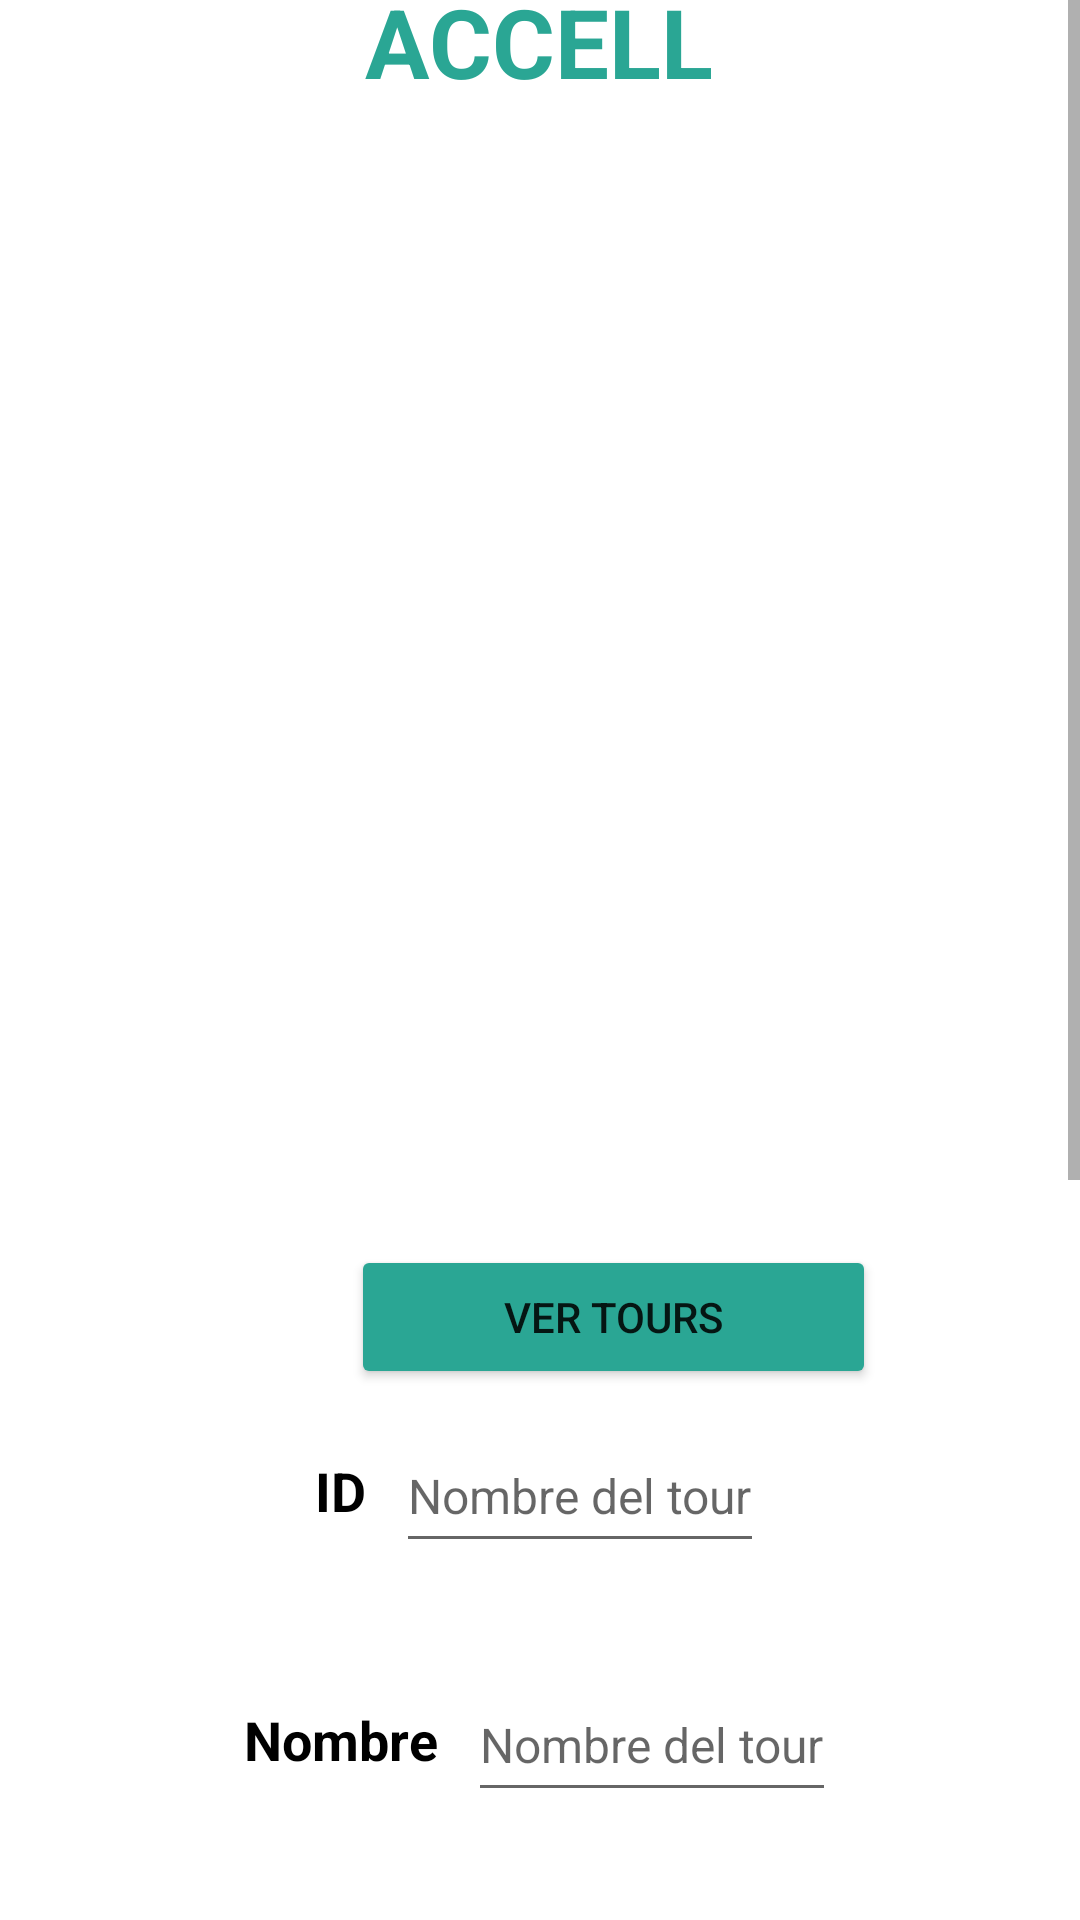

Here is an Android app screen rendered from its layout file. Give the layout XML and the strings, colors and styles it references.
<!-- AndroidManifest.xml: application theme Theme.AccellMobileApp -->
<!-- res/layout/activity_add_tour.xml -->
<?xml version="1.0" encoding="utf-8"?>
<LinearLayout xmlns:android="http://schemas.android.com/apk/res/android"
    xmlns:app="http://schemas.android.com/apk/res-auto"
    xmlns:tools="http://schemas.android.com/tools"
    android:layout_width="match_parent"
    android:layout_height="match_parent"
    android:orientation="vertical"
    tools:context=".AddTourActivity">
    <ScrollView
        android:layout_width="fill_parent"
        android:layout_height="fill_parent">
        <LinearLayout
            android:layout_width="match_parent"
            android:layout_height="wrap_content"
            android:layout_weight="5"
            android:orientation="vertical">

            <LinearLayout
                android:layout_weight="0.5"
                android:layout_width="match_parent"
                android:layout_height="wrap_content"
                android:orientation="horizontal"
                android:layout_gravity="center"
                android:gravity="start"
                android:background="@color/primary_color">

                <ImageView
                    android:id="@+id/addTourHomeBtn"
                    android:layout_width="wrap_content"
                    android:layout_height="wrap_content"
                    android:layout_gravity="center"
                    android:src="@drawable/ic_baseline_home_24"/>
            </LinearLayout>

            //Tittle layout
            <LinearLayout
                android:layout_weight="3"
                android:layout_width="match_parent"
                android:layout_height="wrap_content"
                android:orientation="horizontal"
                android:layout_gravity="center"
                android:gravity="center">

                <TextView
                    android:layout_width="wrap_content"
                    android:layout_height="wrap_content"
                    android:layout_marginBottom="15dp"
                    android:text="ACCELL"
                    android:textStyle="bold"
                    android:textSize="32dp"
                    android:textColor="@color/primary_color"/>
            </LinearLayout>

            ///Tour image Layout
            <LinearLayout
                android:layout_weight="4"
                android:layout_width="match_parent"
                android:layout_height="wrap_content"
                android:orientation="horizontal"
                android:layout_gravity="center"
                android:gravity="center">

                <ImageView
                    android:layout_width="match_parent"
                    android:layout_height="142dp"
                    android:layout_marginBottom="15dp"
                    android:src="@drawable/clouds"
                    android:text="ACCELL" />
            </LinearLayout>
            <LinearLayout
                android:layout_width="wrap_content"
                android:layout_height="200dp">
                <ListView
                    android:id="@+id/listViewTours"
                    android:nestedScrollingEnabled="true"
                    android:layout_width="match_parent"
                    android:layout_height="match_parent" />

            </LinearLayout>
            <LinearLayout
                android:layout_width="wrap_content"
                android:layout_height="wrap_content">
                <Button
                    android:id="@+id/btnViewTours"
                    android:layout_width="175dp"
                    android:layout_height="wrap_content"
                    android:layout_marginLeft="117dp"
                    android:layout_gravity="center"
                    android:backgroundTint="@color/primary_color"
                    android:text="Ver Tours" />
            </LinearLayout>

            //Tour name layout
            <LinearLayout
                android:layout_weight="1"
                android:layout_marginBottom="15dp"
                android:layout_width="match_parent"
                android:layout_height="wrap_content"
                android:orientation="horizontal"
                android:layout_gravity="center"
                android:gravity="center"
                android:padding="10dp">

                <TextView
                    android:layout_width="wrap_content"
                    android:layout_height="wrap_content"
                    android:text="ID"
                    android:textStyle="bold"
                    android:textSize="18dp"
                    android:textColor="@color/black"
                    android:layout_marginRight="10dp"/>

                <EditText
                    android:id="@+id/tourID"
                    android:layout_width="wrap_content"
                    android:layout_height="wrap_content"
                    android:hint="Nombre del tour"
                    android:minHeight="48dp"
                    android:textSize="16dp" />
            </LinearLayout>

            <LinearLayout
                android:layout_weight="1"
                android:layout_width="match_parent"
                android:layout_marginBottom="15dp"
                android:layout_height="wrap_content"
                android:orientation="horizontal"
                android:layout_gravity="center"
                android:gravity="center"
                android:padding="10dp">

                <TextView
                    android:layout_width="wrap_content"
                    android:layout_height="wrap_content"
                    android:text="Nombre"
                    android:textStyle="bold"
                    android:textSize="18dp"
                    android:textColor="@color/black"
                    android:layout_marginRight="10dp"/>

                <EditText
                    android:id="@+id/tourName"
                    android:layout_width="wrap_content"
                    android:layout_height="wrap_content"
                    android:hint="Nombre del tour"
                    android:minHeight="48dp"
                    android:textSize="16dp" />
            </LinearLayout>

            //Tour description layout
            <LinearLayout
                android:layout_weight="1"
                android:layout_width="match_parent"
                android:layout_marginBottom="15dp"
                android:layout_height="wrap_content"
                android:orientation="horizontal"
                android:layout_gravity="center"
                android:gravity="center"
                android:padding="10dp">

                <TextView
                    android:layout_width="wrap_content"
                    android:layout_height="wrap_content"
                    android:text="Descripcion"
                    android:textStyle="bold"
                    android:textSize="18dp"
                    android:textColor="@color/black"
                    android:layout_marginRight="10dp"/>

                <EditText
                    android:id="@+id/tourDescription"
                    android:layout_width="wrap_content"
                    android:layout_height="wrap_content"
                    android:hint="Descripcion del tour"
                    android:minHeight="48dp"
                    android:textSize="16dp" />
            </LinearLayout>

            //Tour contact phone layout
            <LinearLayout
                android:layout_weight="1"
                android:layout_width="match_parent"
                android:layout_height="wrap_content"
                android:layout_marginBottom="15dp"
                android:orientation="horizontal"
                android:layout_gravity="center"
                android:gravity="center"
                android:padding="10dp">

                <TextView
                    android:layout_width="wrap_content"
                    android:layout_height="wrap_content"
                    android:text="Telefono de contacto"
                    android:textStyle="bold"
                    android:textSize="18dp"
                    android:textColor="@color/black"
                    android:layout_marginRight="10dp"/>

                <EditText
                    android:id="@+id/tourPhone"
                    android:layout_width="wrap_content"
                    android:layout_height="wrap_content"
                    android:hint="Telefono de contcto del tour"
                    android:minHeight="48dp"
                    android:textSize="16dp" />
            </LinearLayout>

            //Tour contact email layout
            <LinearLayout
                android:layout_weight="1"
                android:layout_width="match_parent"
                android:layout_marginBottom="15dp"
                android:layout_height="wrap_content"
                android:orientation="horizontal"
                android:layout_gravity="center"
                android:gravity="center"
                android:padding="10dp">

                <TextView
                    android:layout_width="wrap_content"
                    android:layout_height="wrap_content"

                    android:text="Email de contacto"
                    android:textStyle="bold"
                    android:textSize="18dp"
                    android:textColor="@color/black"
                    android:layout_marginRight="10dp"/>

                <EditText
                    android:id="@+id/tourEmail"
                    android:layout_width="wrap_content"
                    android:layout_height="wrap_content"
                    android:hint="Email de contacto del tour"
                    android:minHeight="48dp"
                    android:textSize="16dp" />
            </LinearLayout>

            <Button
                android:id="@+id/btnAgregarTour"
                android:layout_width="175dp"
                android:layout_height="wrap_content"
                android:layout_gravity="center"
                android:backgroundTint="@color/primary_color"
                android:text="Agregar Tour" />
            <Button
                android:id="@+id/btnEditarTour"
                android:layout_width="wrap_content"
                android:layout_height="wrap_content"
                android:layout_gravity="center"
                android:text="Actualizar Tour"
                android:backgroundTint="@color/primary_color"
                />

            <Button
                android:id="@+id/btnEliminarTour"
                android:layout_width="178dp"
                android:layout_height="wrap_content"
                android:layout_gravity="center"
                android:backgroundTint="@color/primary_color"
                android:text="Elminar Tour" />
        </LinearLayout>

    </ScrollView>

</LinearLayout>
<!-- resources referenced by this layout -->
<resources>
  <color name="black">#FF000000</color>
  <color name="primary_color">#2AA694</color>
  <style name="Theme.AccellMobileApp" parent="Theme.MaterialComponents.DayNight.DarkActionBar">
          
          <item name="colorPrimary">@color/purple_500</item>
          <item name="colorPrimaryVariant">@color/purple_700</item>
          <item name="colorOnPrimary">@color/white</item>
          
          <item name="colorSecondary">@color/teal_200</item>
          <item name="colorSecondaryVariant">@color/teal_700</item>
          <item name="colorOnSecondary">@color/black</item>
          
          <item name="android:statusBarColor" tools:targetApi="l">?attr/colorPrimaryVariant</item>
          
      </style>
  <color name="purple_500">#FF6200EE</color>
  <color name="purple_700">#FF3700B3</color>
  <color name="white">#FFFFFFFF</color>
      //App colors
  <color name="teal_200">#FF03DAC5</color>
  <color name="teal_700">#FF018786</color>
</resources>
